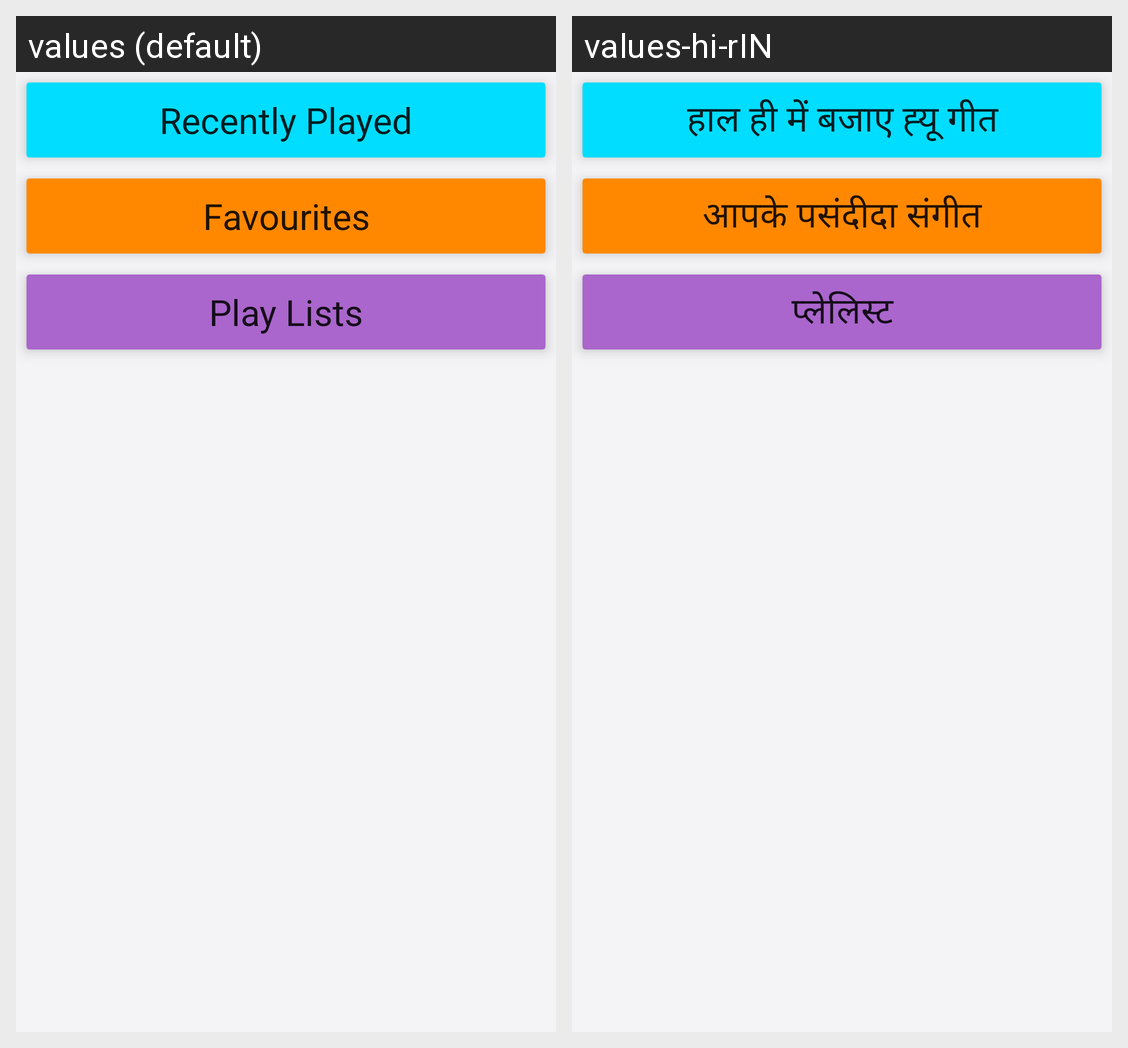

The same Android screen rendered under two of its app's locales, left to right. List the strings drawn on it with the default value and each locale's translation.
Android screen res/layout/fragment_mymusic.xml rendered under 2 locales, left to right: values (default), values-hi-rIN. Device: Nexus 5 (rendered at 1080×1920; each locale shown at half size, 540×960, under a caption strip naming it); theme FeedActivityThemeLight.
Strings drawn on this screen, with the default value and each locale's value (text and hints the layout hard-codes, and strings that could not be matched under every locale, appear in the picture but are not listed):

recently_played
  values: Recently Played
  values-hi-rIN: हाल ही में बजाए ह्यू गीत

favourites
  values: Favourites
  values-hi-rIN: आपके पसंदीदा संगीत

play_lists
  values: Play Lists
  values-hi-rIN: प्लेलिस्ट
